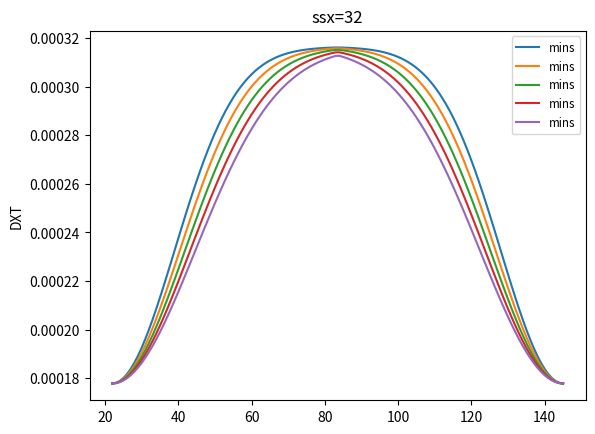

This chart was generated by the following Python code:
# -*- coding: utf-8 -*-
"""
Created on Tue Mar  6 20:38:09 2018

@author: power
"""
import math
import matplotlib.pyplot as plt
#nx = 166
#ny = 104
#nz =  82
#
#
#ssx = 50
##elif defined(FINE_GRID_AROUND_WALL)
#magnify = 1.0        # >1.0 --> fine  <1.0 --> coarse
#xmax = 0.3164*10**(-3)      #Max size of X grid             midified by ikemi
#gmin_x = 0.1778*10**(-3)     #Min size of X grid(*nozzle diameter)
#gmin_yz = 0.136355003*10**(-3)    #Min size of Y and Z grid
#ry = 1.0686          #Ratio Setting for Y grid
#rz = 1.0686  
#
#enlerge = 1/magnify
#ry = ry**enlerge
#rz = rz**enlerge
#rmax = 38 * magnify # 1.07^35 = 10
#dx0 = gmin_x * enlerge
#dxmax = xmax * enlerge
#dy0 = gmin_yz * enlerge
#dz0 = gmin_yz * enlerge
#ss = ssx * magnify
#    
#jm=(ny+1)/2
#km=(nz+1)/2
#
#ir = int(6.0*10**(-3)/dxmax+0.5)+3
#dxts=[]
#dxtnx=[]
#dxt1s=[]
#dxt2s=[]
#for i in range (ir,nx-21+1):
#    dxt = dxmax - (dxmax-dx0)*math.exp(-((i-ir)/ss)**2)
#    dxt2 = dxmax - (dxmax-dx0)*math.exp(-((nx-21-i)/ss)**2)
#    dxt1s.append(dxt)
#    dxt2s.append(dxt2)
#    now = min(dxt,dxt2)
#    dxts.append(now)
#    dxtnx.append(i)
#
##plt.figure(figsize=(20,15)) 
#plt.title("ssx="+str(ssx))
#plt.plot(dxtnx,dxts,label="mins")
#plt.plot(dxtnx,dxt1s,label="one")
#plt.plot(dxtnx,dxt2s,label="two")
#plt.legend(fontsize = 'small',frameon = True)
##plt.xlabel('time(ms)')
#plt.ylabel('Qwall')
##plt.setp(ax1.get_xticklabels(), visible=False)
#plt.grid()   
#plt.show()




def checkssx(ssx):
    nx = 166
    ny = 104
    nz =  82
#elif defined(FINE_GRID_AROUND_WALL)
    magnify = 1.0        # >1.0 --> fine  <1.0 --> coarse
    xmax = 0.3164*10**(-3)      #Max size of X grid             midified by ikemi
    gmin_x = 0.1778*10**(-3)     #Min size of X grid(*nozzle diameter)
    gmin_yz = 0.136355003*10**(-3)    #Min size of Y and Z grid
    ry = 1.0686          #Ratio Setting for Y grid
    rz = 1.0686  
    
    enlerge = 1/magnify
    ry = ry**enlerge
    rz = rz**enlerge
    rmax = 38 * magnify # 1.07^35 = 10
    dx0 = gmin_x * enlerge
    dxmax = xmax * enlerge
    dy0 = gmin_yz * enlerge
    dz0 = gmin_yz * enlerge
    ss = ssx * magnify
        
    jm=(ny+1)/2
    km=(nz+1)/2
    
    ir = int(6.0*10**(-3)/dxmax+0.5)+3
    dxts=[]
    dxtnx=[]
    dxt1s=[]
    dxt2s=[]
    for i in range (ir,nx-21+1):
        dxt = dxmax - (dxmax-dx0)*math.exp(-((i-ir)/ss)**2)
        dxt2 = dxmax - (dxmax-dx0)*math.exp(-((nx-21-i)/ss)**2)
        dxt1s.append(dxt)
        dxt2s.append(dxt2)
        now = min(dxt,dxt2)
        dxts.append(now)
        dxtnx.append(i)
    
    #plt.figure(figsize=(20,15)) 
    plt.title("ssx="+str(ssx))
    plt.plot(dxtnx,dxts,label="mins")
#    plt.plot(dxtnx,dxt1s,label="one")
#    plt.plot(dxtnx,dxt2s,label="two")
    plt.legend(fontsize = 'small',frameon = True)
    #plt.xlabel('time(ms)')
    plt.ylabel('DXT')
    #plt.setp(ax1.get_xticklabels(), visible=False)
#    plt.grid()   
    plt.show()


for i in range(24,33,2):
    checkssx(i)


    